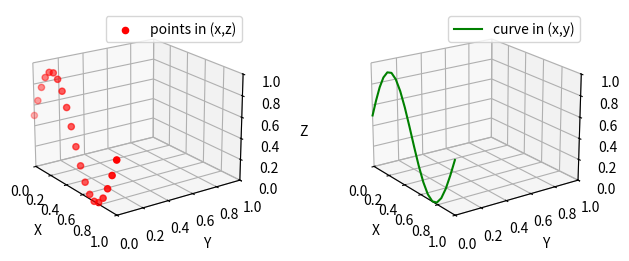

Python code for this plot:
from mpl_toolkits.mplot3d import Axes3D
import numpy as np
import matplotlib.pyplot as plt

fig = plt.figure( figsize =( 8 , 3 ))
ax = fig.add_subplot( 121 , projection = '3d' )
ax1 = fig.add_subplot( 122 , projection = '3d' )

x = np.linspace( 0 , 1 , 20 )
y = np.sin(x * 2 * np.pi) / 2 + 0.5
ax.scatter(x, y, zs = 0 , zdir = 'y' , c ="r", label = 'points in (x,z)' )

ax.legend()
ax.set_xlim( 0 , 1 )
ax.set_ylim( 0 , 1 )
ax.set_zlim( 0 , 1 ) 
ax.set_xlabel( 'X' )
ax.set_ylabel( 'Y' )
ax.set_zlabel( 'Z' )
ax.view_init( elev = 20. , azim =- 35 )

ax1.plot(x, y, zs = 0 , zdir = 'y' ,c="g", label = 'curve in (x,y)' )
ax1.legend()
ax1.set_xlim( 0 , 1 )
ax1.set_ylim( 0 , 1 )
ax1.set_zlim( 0 , 1 ) 
ax1.set_xlabel( 'X' )
ax1.set_ylabel( 'Y' )
ax1.set_zlabel( 'Z' )
ax1.view_init( elev = 20. , azim =- 35 )

plt.show()